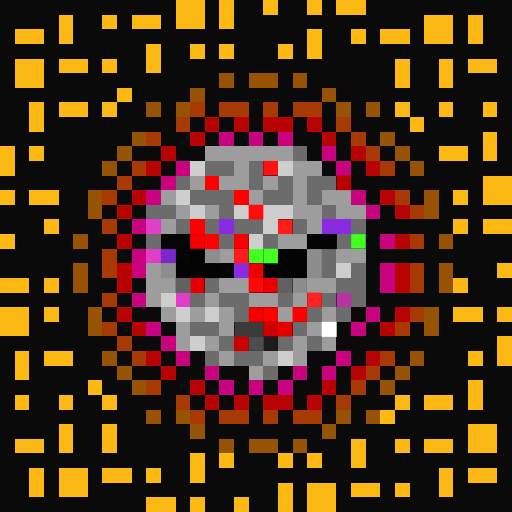
t = 0.00 s
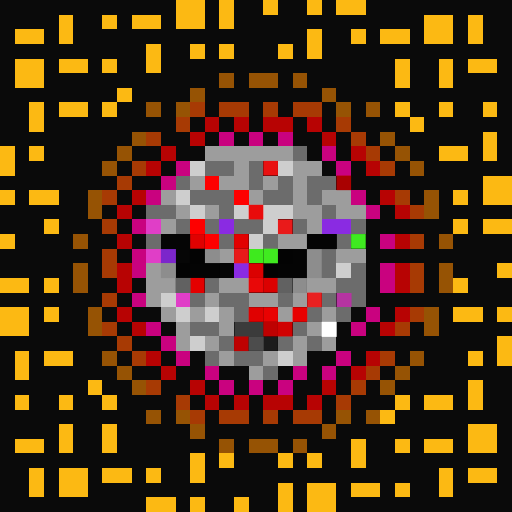
t = 0.40 s
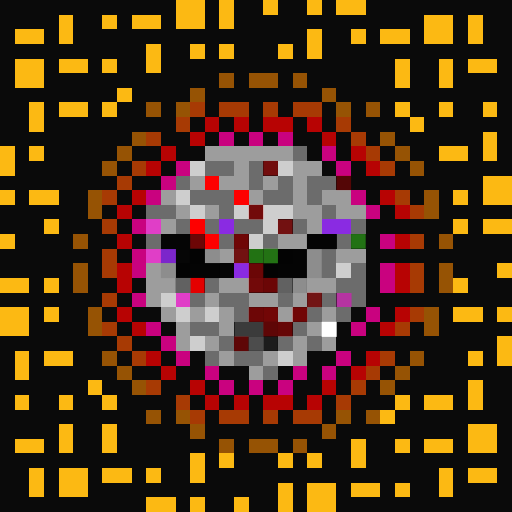
t = 1.20 s
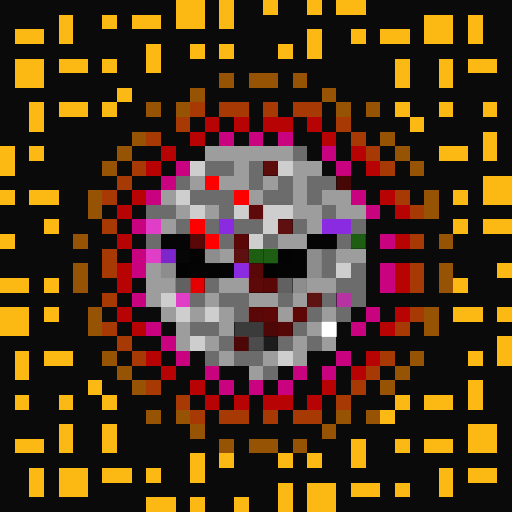
t = 1.60 s
t = 2.00 s: frame unchanged from t = 1.20 s, image omitted
t = 2.80 s: frame unchanged from t = 0.40 s, image omitted

The animated SVG that drew these frames (rendered in a browser with its animation timeline set to each time). Animation: 1 CSS @keyframes rule; one cycle of 3.20 s, repeats indefinitely.

<svg viewBox="0 0 35 35" shape-rendering="crispEdges" xmlns="http://www.w3.org/2000/svg"><style>@keyframes fl{0%,100%{opacity:1}50%{opacity:.34}}.a0{animation:fl 3.2s ease-in-out infinite}</style><rect width="35" height="35" fill="#0a0a0a"/><path fill="#fcb913" d="M12 0h2v1H12zM15 0h1v1H15zM18 0h1v1H18zM21 0h1v1H21zM23 0h2v1H23zM4 1h1v1H4zM7 1h1v1H7zM9 1h2v1H9zM12 1h2v1H12zM15 1h1v1H15zM29 1h2v1H29zM32 1h1v1H32zM1 2h2v1H1zM4 2h1v1H4zM21 2h1v1H21zM24 2h1v1H24zM26 2h2v1H26zM29 2h2v1H29zM32 2h1v1H32zM10 3h1v1H10zM13 3h1v1H13zM15 3h1v1H15zM19 3h1v1H19zM21 3h1v1H21zM1 4h2v1H1zM4 4h2v1H4zM7 4h1v1H7zM10 4h1v1H10zM27 4h1v1H27zM30 4h1v1H30zM32 4h2v1H32zM1 5h2v1H1zM27 5h1v1H27zM30 5h1v1H30zM8 6h1v1H8zM2 7h1v1H2zM4 7h2v1H4zM7 7h1v1H7zM27 7h1v1H27zM30 7h1v1H30zM33 7h1v1H33zM2 8h1v1H2zM28 8h1v1H28zM33 9h1v1H33zM0 10h1v1H0zM2 10h1v1H2zM30 10h2v1H30zM33 10h1v1H33zM0 11h1v1H0zM33 12h2v1H33zM0 13h1v1H0zM2 13h2v1H2zM31 13h1v1H31zM33 13h2v1H33zM3 15h1v1H3zM31 15h1v1H31zM33 15h2v1H33zM0 16h1v1H0zM34 18h1v1H34zM0 19h2v1H0zM3 19h1v1H3zM31 19h1v1H31zM0 21h2v1H0zM3 21h1v1H3zM31 21h2v1H31zM34 21h1v1H34zM0 22h2v1H0zM34 23h1v1H34zM1 24h1v1H1zM3 24h2v1H3zM32 24h1v1H32zM34 24h1v1H34zM1 25h1v1H1zM6 26h1v1H6zM32 26h1v1H32zM1 27h1v1H1zM4 27h1v1H4zM7 27h1v1H7zM27 27h1v1H27zM29 27h2v1H29zM32 27h1v1H32zM26 28h1v1H26zM4 29h1v1H4zM7 29h1v1H7zM32 29h2v1H32zM1 30h2v1H1zM4 30h1v1H4zM7 30h1v1H7zM24 30h1v1H24zM27 30h1v1H27zM29 30h2v1H29zM32 30h2v1H32zM13 31h1v1H13zM15 31h1v1H15zM19 31h1v1H19zM21 31h1v1H21zM24 31h1v1H24zM2 32h1v1H2zM4 32h2v1H4zM7 32h2v1H7zM10 32h1v1H10zM13 32h1v1H13zM30 32h1v1H30zM32 32h2v1H32zM2 33h1v1H2zM4 33h2v1H4zM19 33h1v1H19zM21 33h2v1H21zM24 33h2v1H24zM27 33h1v1H27zM30 33h1v1H30zM10 34h2v1H10zM13 34h1v1H13zM16 34h1v1H16zM19 34h1v1H19zM21 34h2v1H21z"/><path fill="#965304" d="M15 5h1v1H15zM17 5h2v1H17zM20 5h1v1H20zM13 6h1v1H13zM22 6h1v1H22zM10 7h1v1H10zM12 7h1v1H12zM23 7h1v1H23zM25 7h1v1H25zM9 9h1v1H9zM26 9h1v1H26zM8 10h1v1H8zM27 10h1v1H27zM7 11h1v1H7zM28 11h1v1H28zM6 13h1v1H6zM29 13h1v1H29zM6 14h1v1H6zM29 14h1v1H29zM5 16h1v1H5zM30 16h1v1H30zM5 18h1v1H5zM30 18h1v1H30zM5 19h1v1H5zM30 19h1v1H30zM6 21h1v1H6zM29 21h1v1H29zM6 22h1v1H6zM29 22h1v1H29zM7 24h1v1H7zM28 24h1v1H28zM8 25h1v1H8zM27 25h1v1H27zM9 26h1v1H9zM26 26h1v1H26zM10 28h1v1H10zM12 28h1v1H12zM23 28h1v1H23zM25 28h1v1H25zM13 29h1v1H13zM22 29h1v1H22zM15 30h1v1H15zM17 30h2v1H17zM20 30h1v1H20z"/><path fill="#a73a04" d="M13 7h1v1H13zM15 7h2v1H15zM18 7h1v1H18zM20 7h2v1H20zM12 8h1v1H12zM23 8h1v1H23zM10 9h1v1H10zM24 9h1v1H24zM25 10h1v1H25zM9 11h1v1H9zM26 11h1v1H26zM8 12h1v1H8zM7 13h1v1H7zM27 13h1v1H27zM28 14h1v1H28zM7 15h1v1H7zM28 16h1v1H28zM7 17h1v1H7zM7 18h1v1H7zM28 18h1v1H28zM28 19h1v1H28zM7 20h1v1H7zM28 21h1v1H28zM7 22h1v1H7zM27 22h1v1H27zM8 23h1v1H8zM9 24h1v1H9zM26 24h1v1H26zM25 25h1v1H25zM10 26h1v1H10zM24 26h1v1H24zM12 27h1v1H12zM23 27h1v1H23zM13 28h1v1H13zM15 28h2v1H15zM18 28h1v1H18zM20 28h2v1H20z"/><path fill="#b70303" d="M14 8h1v1H14zM16 8h1v1H16zM18 8h2v1H18zM21 8h1v1H21zM13 9h1v1H13zM22 9h1v1H22zM11 10h1v1H11zM24 10h1v1H24zM10 11h1v1H10zM25 11h1v1H25zM9 13h1v1H9zM26 13h1v1H26zM8 14h1v1H8zM27 14h1v1H27zM8 16h1v1H8zM27 16h1v1H27zM8 18h1v1H8zM27 18h1v1H27zM8 19h1v1H8zM27 19h1v1H27zM8 21h1v1H8zM27 21h1v1H27zM9 22h1v1H9zM26 22h1v1H26zM10 24h1v1H10zM25 24h1v1H25zM11 25h1v1H11zM24 25h1v1H24zM13 26h1v1H13zM22 26h1v1H22zM14 27h1v1H14zM16 27h1v1H16zM18 27h2v1H18zM21 27h1v1H21z"/><path fill="#c9027f" d="M15 9h1v1H15zM17 9h1v1H17zM19 9h1v1H19zM22 10h1v1H22zM12 11h1v1H12zM23 11h1v1H23zM11 12h1v1H11zM10 13h1v1H10zM24 13h1v1H24zM25 14h1v1H25zM9 15h1v1H9zM26 16h1v1H26zM9 17h1v1H9zM9 18h1v1H9zM26 18h1v1H26zM26 19h1v1H26zM9 20h1v1H9zM25 21h1v1H25zM10 22h1v1H10zM24 22h1v1H24zM11 23h1v1H11zM12 24h1v1H12zM23 24h1v1H23zM14 25h1v1H14zM20 25h1v1H20zM22 25h1v1H22zM15 26h1v1H15zM17 26h1v1H17zM19 26h1v1H19z"/><path fill="#9d9d9d" d="M14 10h6v1H14zM16 11h1v1H16zM20 11h2v1H20zM13 12h1v1H13zM15 12h2v1H15zM18 12h1v1H18zM20 12h1v1H20zM11 13h1v1H11zM17 13h1v1H17zM20 13h1v1H20zM22 13h2v1H22zM12 14h1v1H12zM14 14h1v1H14zM20 14h2v1H20zM23 14h2v1H23zM11 15h1v1H11zM21 15h1v1H21zM19 16h2v1H19zM15 17h1v1H15zM23 17h2v1H23zM10 18h1v1H10zM10 19h2v1H10zM15 19h2v1H15zM21 19h2v1H21zM10 20h1v1H10zM14 20h1v1H14zM17 20h2v1H17zM20 20h1v1H20zM11 21h1v1H11zM13 21h1v1H13zM15 21h1v1H15zM19 21h1v1H19zM22 21h1v1H22zM12 22h1v1H12zM15 22h1v1H15zM21 22h1v1H21zM12 23h1v1H12zM14 23h1v1H14zM20 23h1v1H20zM22 23h1v1H22zM15 24h1v1H15zM18 24h1v1H18zM20 24h1v1H20zM17 25h1v1H17z"/><path fill="#6c6c6c" d="M20 10h1v1H20zM14 11h2v1H14zM17 11h1v1H17zM12 12h1v1H12zM17 12h1v1H17zM19 12h1v1H19zM21 12h2v1H21zM13 13h3v1H13zM18 13h2v1H18zM21 13h1v1H21zM10 14h2v1H10zM15 14h1v1H15zM22 14h1v1H22zM12 15h1v1H12zM14 15h1v1H14zM16 15h2v1H16zM20 15h1v1H20zM24 15h1v1H24zM10 16h1v1H10zM15 16h1v1H15zM18 16h1v1H18zM23 16h1v1H23zM22 17h1v1H22zM22 18h1v1H22zM24 18h1v1H24zM14 19h1v1H14zM23 19h2v1H23zM13 20h1v1H13zM15 20h2v1H15zM19 20h1v1H19zM22 20h1v1H22zM24 20h1v1H24zM16 21h1v1H16zM21 21h1v1H21zM23 21h1v1H23zM13 22h2v1H13zM20 22h1v1H20zM15 23h1v1H15zM19 23h1v1H19zM21 23h1v1H21zM14 24h1v1H14zM16 24h2v1H16zM18 25h1v1H18z"/><path fill="#cecece" d="M13 11h1v1H13zM19 11h1v1H19zM12 13h1v1H12zM13 14h1v1H13zM16 14h1v1H16zM18 14h2v1H18zM18 15h1v1H18zM17 16h1v1H17zM23 18h1v1H23zM11 20h1v1H11zM12 21h1v1H12zM14 21h1v1H14zM13 23h1v1H13zM19 24h1v1H19z"/><rect x="18" y="11" width="1" height="1" fill="#fe1212" class="a0"/><path fill="#fe0000" d="M14 12h1v1H14zM16 13h1v1H16zM13 15h1v1H13zM14 16h1v1H14z"/><rect x="23" y="12" width="1" height="1" fill="#b80000" class="a0"/><rect x="17" y="14" width="1" height="1" fill="#fe0b0b" class="a0"/><path fill="#e03ec7" d="M10 15h1v1H10zM10 17h1v1H10zM12 20h1v1H12z"/><path fill="#8a2be2" d="M15 15h1v1H15zM22 15h2v1H22zM16 18h1v1H16z"/><g fill="#fe1c1c"><rect x="19" y="15" width="1" height="1" class="a0"/><rect x="16" y="17" width="1" height="1" class="a0"/></g><path fill="#050505" d="M11 16h2v1H11zM15 18h1v1H15z"/><g fill="#f40000"><rect x="13" y="16" width="1" height="1" class="a0"/><rect x="17" y="21" width="1" height="1" class="a0"/></g><rect x="16" y="16" width="1" height="1" fill="#f70000" class="a0"/><path fill="#040404" d="M21 16h2v1H21zM20 17h1v1H20zM13 18h2v1H13zM19 18h2v1H19z"/><rect x="24" y="16" width="1" height="1" fill="#44ff22" class="a0"/><path fill="#7c26cb" d="M11 17h1v1H11z"/><path fill="#060606" d="M12 17h1v1H12z"/><path fill="#030303" d="M13 17h1v1H13zM19 17h1v1H19zM12 18h1v1H12zM18 18h1v1H18z"/><path fill="#8d8d8d" d="M14 17h1v1H14zM21 17h1v1H21zM11 18h1v1H11zM21 18h1v1H21zM20 19h1v1H20z"/><rect x="17" y="17" width="1" height="1" fill="#43ff20" class="a0"/><rect x="18" y="17" width="1" height="1" fill="#45ff23" class="a0"/><g fill="#ef0000"><rect x="17" y="18" width="1" height="1" class="a0"/><rect x="18" y="19" width="1" height="1" class="a0"/></g><path fill="#616161" d="M12 19h1v1H12zM19 19h1v1H19z"/><path fill="#e40000" d="M13 19h1v1H13z"/><rect x="17" y="19" width="1" height="1" fill="#fe0808" class="a0"/><rect x="21" y="20" width="1" height="1" fill="#fe2323" class="a0"/><path fill="#b534a1" d="M23 20h1v1H23z"/><rect x="18" y="21" width="1" height="1" fill="#fe0202" class="a0"/><rect x="20" y="21" width="1" height="1" fill="#fd0000" class="a0"/><path fill="#3b3b3b" d="M16 22h2v1H16z"/><g fill="#cf0000"><rect x="18" y="22" width="1" height="1" class="a0"/><rect x="16" y="23" width="1" height="1" class="a0"/></g><rect x="19" y="22" width="1" height="1" fill="#e30000" class="a0"/><path fill="#ffffff" d="M22 22h1v1H22z"/><path fill="#4c4c4c" d="M17 23h1v1H17z"/><path fill="#1c1c1c" d="M18 23h1v1H18z"/></svg>
